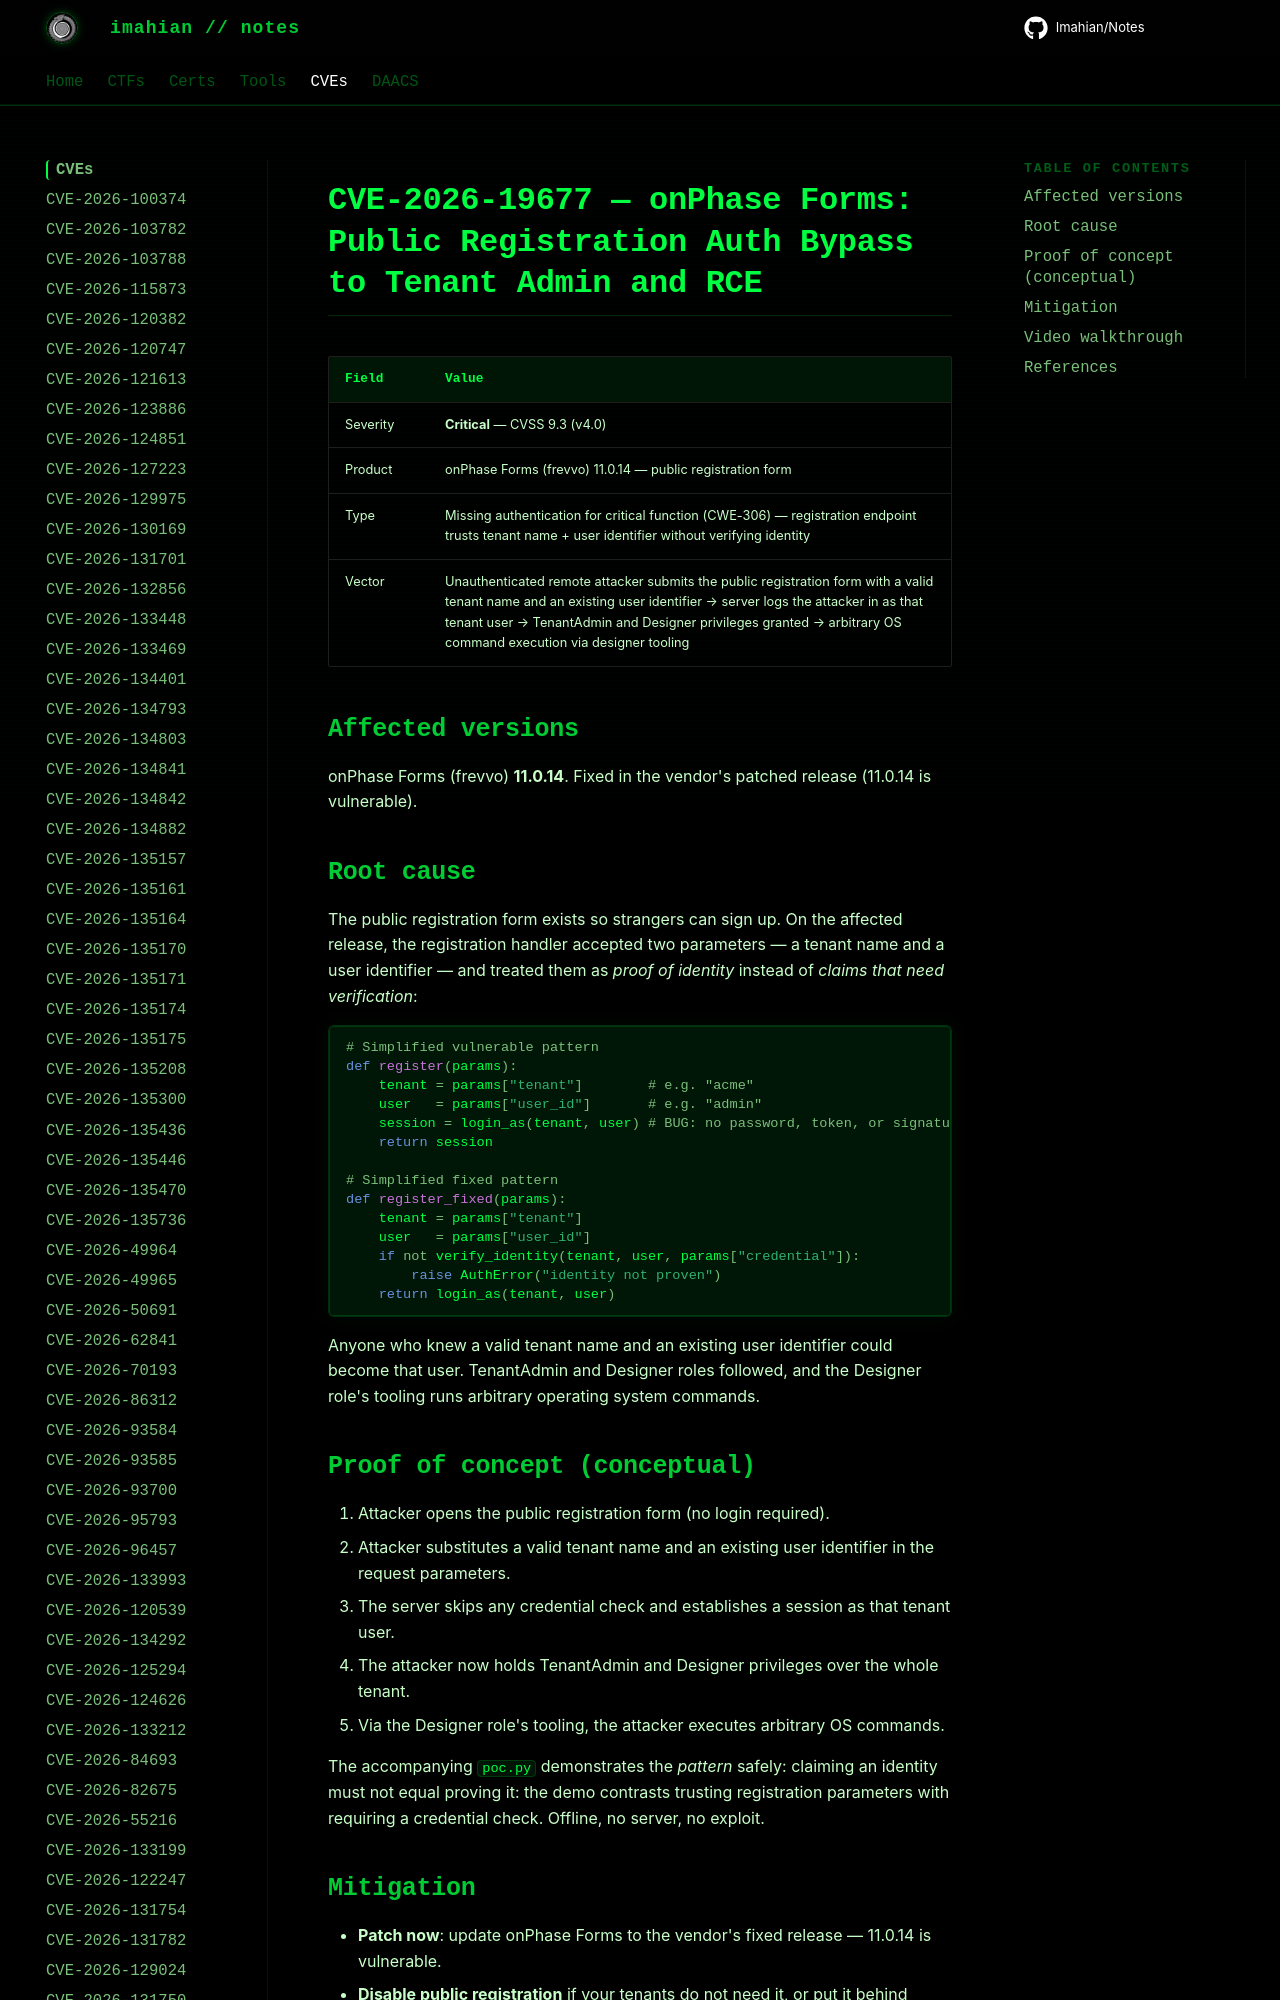

repository: Imahian/Notes · page: CVEs/CVE-2026-19677/index.html · generator: mkdocs

# CVE-2026-19677 — onPhase Forms: Public Registration Auth Bypass to Tenant Admin and RCE

| Field | Value |
|---|---|
| Severity | **Critical** — CVSS 9.3 (v4.0) |
| Product | onPhase Forms (frevvo) 11.0.14 — public registration form |
| Type | Missing authentication fo
